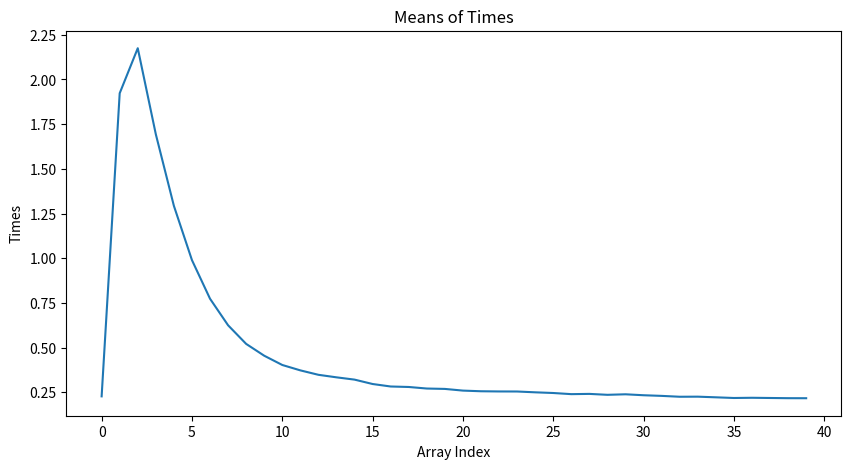
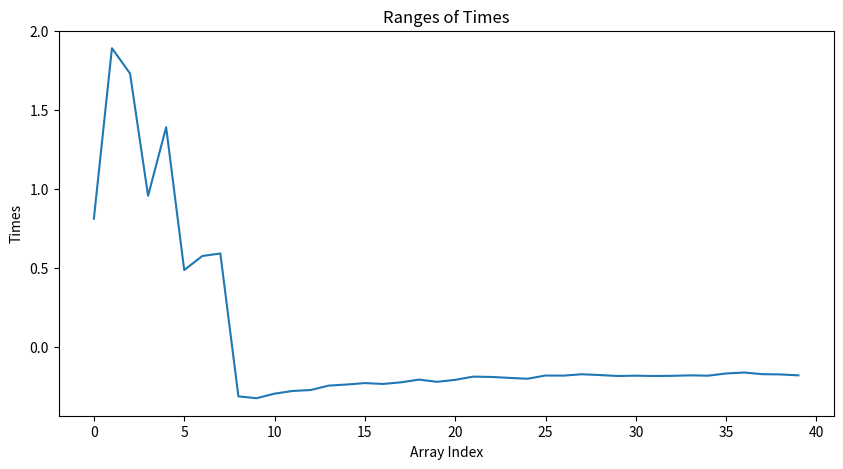

Write the Python code that produced these figures, in order.
import matplotlib.pyplot as plt

# means and ranges arrays taken from output of q2_e.py
means = [0.22773428, 1.92262618, 2.17430428, 1.69312264, 1.29289636, 0.98949993, 0.77365998, 0.62518373, 0.52110284, 0.45498031, 0.40321304, 0.37303957, 0.34828417, 0.33414211, 0.32137225, 0.29680438, 0.2829174,  0.28019055, 0.27154711, 0.26938762, 0.25995435, 0.25629444, 0.25519056, 0.25493016, 0.25034827, 0.24651994, 0.24013876, 0.24154545, 0.23639744, 0.23931028, 0.23400574, 0.23042083, 0.22555976, 0.22603848, 0.22242423, 0.21865085, 0.21981969, 0.21867369, 0.21756223, 0.21734885]
ranges = [0.8119997978210449, 1.8930010795593262, 1.7329862117767334, 0.957000732421875, 1.3920021057128906, 0.48600006103515625, 0.574986457824707, 0.5910000801086426, -0.3150012493133545, -0.3269989490509033, -0.2979860305786133, -0.28099989891052246, -0.2750124931335449, -0.24700021743774414, -0.24000024795532227, -0.2310020923614502, -0.23654508590698242, -0.22601318359375, -0.2090001106262207, -0.22299981117248535, -0.21057629585266113, -0.18999743461608887, -0.1920003890991211, -0.19800066947937012, -0.20353484153747559, -0.182999849319458, -0.1837010383605957, -0.17500019073486328, -0.18001317977905273, -0.18598675727844238, -0.18399858474731445, -0.18599963188171387, -0.18500113487243652, -0.18199896812438965, -0.18399953842163086, -0.17000222206115723, -0.1640002727508545, -0.17452311515808105, -0.17601251602172852, -0.18198704719543457]

# Plot for means
plt.figure(figsize=(10, 5))
plt.plot(means)
plt.title('Means of Times')
plt.xlabel('Array Index')
plt.ylabel('Times')
plt.savefig('means.png')
plt.show()

# Plot for ranges
plt.figure(figsize=(10, 5))
plt.plot(ranges)
plt.title('Ranges of Times')
plt.xlabel('Array Index')
plt.ylabel('Times')
plt.savefig('ranges.png')
plt.show()